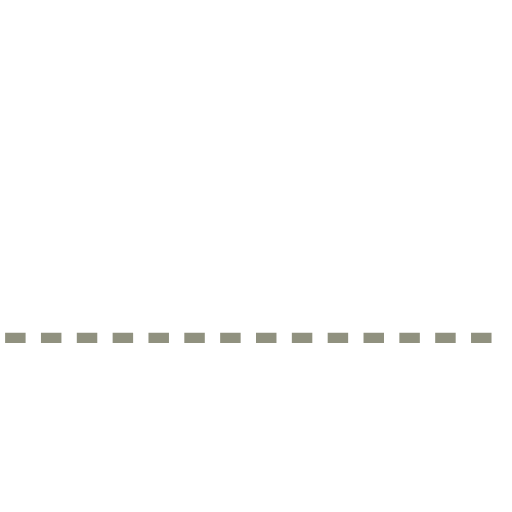
t = 0.00 s
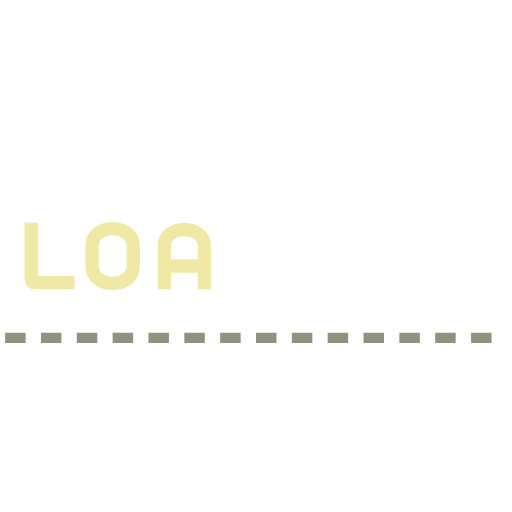
t = 0.89 s
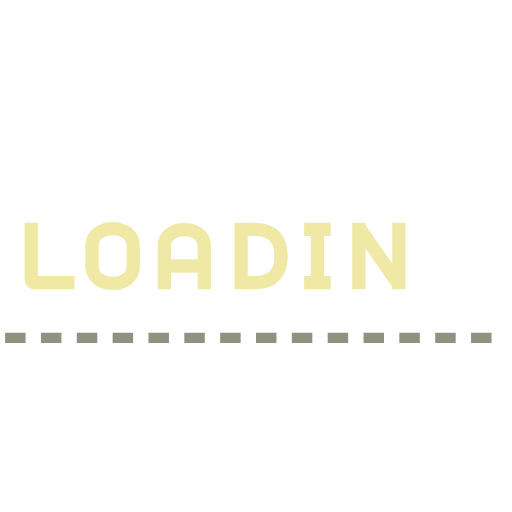
t = 1.77 s
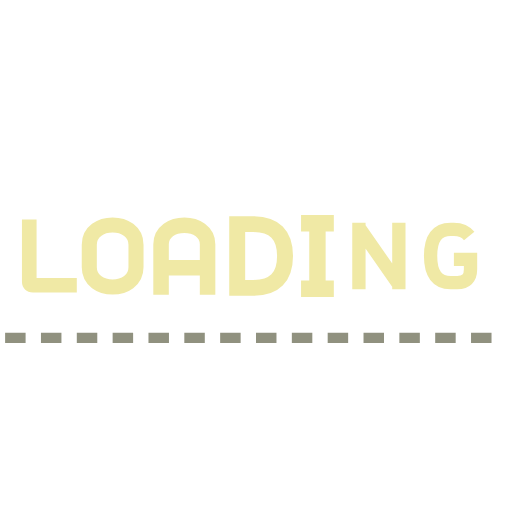
t = 2.70 s
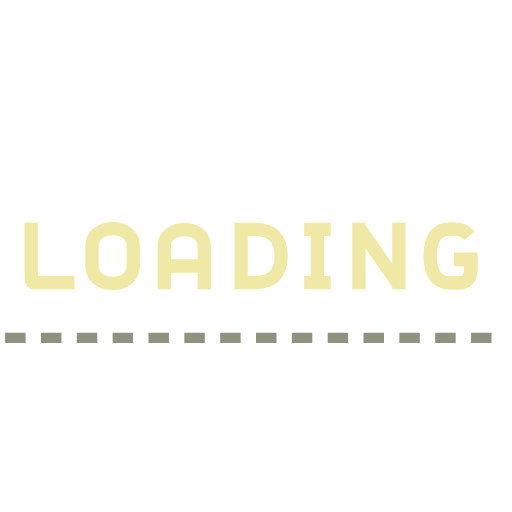
t = 3.62 s
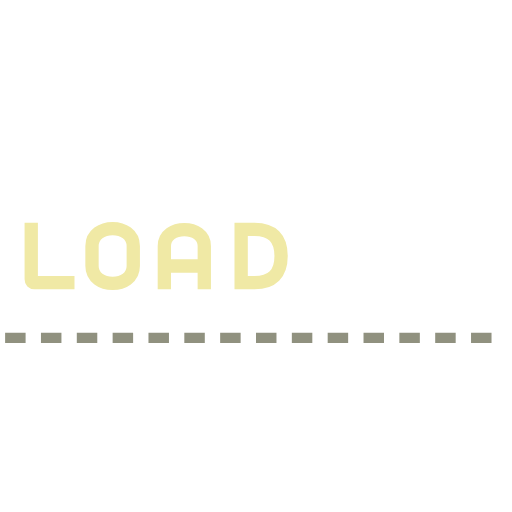
t = 4.23 s

The animated SVG that drew these frames (rendered in a browser with its animation timeline set to each time). Animation: 14 SMIL elements (animateTransform=14); one cycle of 5.40 s, repeats indefinitely.

<svg xmlns="http://www.w3.org/2000/svg"
     width="100" height="100"
     viewBox="0 0 100 100">

  <defs>
    <symbol id="loading-icon" viewBox="-50 -50 100 100">
      <!-- Editing the "stroke" property will change the color of the under line -->
      <line stroke="#90917f"
            stroke-width="2" stroke-dasharray="4 3" fill="none"
            x1="-49" y1="16" x2="49" y2="16" />

      <!-- Editing the "stroke" property will change the color of the text -->
      <g stroke="#f0e9a5"
         stroke-width="20" fill="none">

        <path id="letter-L" transform="translate(-40)"
              d="M-30 -50 V35 Q-30 40, -25 40 H35" />

        <path id="letter-O" transform="translate(-28)"
              d="M-31 -15 C-31 -50, 31 -50, 31 -15 L31 15 C31 50, -31 50, -31 15Z" />

        <path id="letter-A" transform="translate(-14)"
              d="M-30 50 V-15 C-30 -48, 30 -48, 30 -15 V50 M-20 15 H20" />

        <path id="letter-D" transform="translate(1)"
              d="M-30 -40 H-10 Q30 -40, 30 0 T-10 40 H-30Z" />

        <path id="letter-I" transform="translate(12)"
              d="M-20 -40 H20 M0 -40 V40 M-20 40 H20" />

        <path id="letter-N" transform="translate(24)"
              d="M-30 50 V-50 M30 -50 V50 M30 43 L-30 -43" />

        <path id="letter-G" transform="translate(38)"
              d="M28 -30 Q20 -40, 5 -40 H0 Q-30 -40, -30 0 T0 40 H10 Q30 40, 30 20 V5 H5" />
      </g>

      <animateTransform href="#letter-L" attributeName="transform" type="translate" dur="5.4s" values="120; 120; 0; 0; 120; 120" keyTimes="0; 0.00; 0.06; 0.90; 0.90; 1" additive="sum" repeatCount="indefinite" />
      <animateTransform href="#letter-O" attributeName="transform" type="translate" dur="5.4s" values="120; 120; 0; 0; 120; 120" keyTimes="0; 0.05; 0.11; 0.86; 0.86; 1" additive="sum" repeatCount="indefinite" />
      <animateTransform href="#letter-A" attributeName="transform" type="translate" dur="5.4s" values="120; 120; 0; 0; 120; 120" keyTimes="0; 0.10; 0.16; 0.83; 0.83; 1" additive="sum" repeatCount="indefinite" />
      <animateTransform href="#letter-D" attributeName="transform" type="translate" dur="5.4s" values="120; 120; 0; 0; 120; 120" keyTimes="0; 0.15; 0.21; 0.80; 0.80; 1" additive="sum" repeatCount="indefinite" />
      <animateTransform href="#letter-I" attributeName="transform" type="translate" dur="5.4s" values="120; 120; 0; 0; 120; 120" keyTimes="0; 0.20; 0.26; 0.77; 0.77; 1" additive="sum" repeatCount="indefinite" />
      <animateTransform href="#letter-N" attributeName="transform" type="translate" dur="5.4s" values="120; 120; 0; 0; 120; 120" keyTimes="0; 0.25; 0.31; 0.74; 0.74; 1" additive="sum" repeatCount="indefinite" />
      <animateTransform href="#letter-G" attributeName="transform" type="translate" dur="5.4s" values="120; 120; 0; 0; 120; 120" keyTimes="0; 0.30; 0.36; 0.71; 0.71; 1" additive="sum" repeatCount="indefinite" />

      <animateTransform href="#letter-L" attributeName="transform" type="scale" dur="5.4s" values="0.13; 0.13; 0.16; 0.13; 0.13" keyTimes="0; 0.40; 0.42; 0.56; 1" additive="sum" repeatCount="indefinite" />
      <animateTransform href="#letter-O" attributeName="transform" type="scale" dur="5.4s" values="0.13; 0.13; 0.16; 0.13; 0.13" keyTimes="0; 0.42; 0.44; 0.58; 1" additive="sum" repeatCount="indefinite" />
      <animateTransform href="#letter-A" attributeName="transform" type="scale" dur="5.4s" values="0.13; 0.13; 0.16; 0.13; 0.13" keyTimes="0; 0.44; 0.46; 0.60; 1" additive="sum" repeatCount="indefinite" />
      <animateTransform href="#letter-D" attributeName="transform" type="scale" dur="5.4s" values="0.13; 0.13; 0.16; 0.13; 0.13" keyTimes="0; 0.46; 0.48; 0.62; 1" additive="sum" repeatCount="indefinite" />
      <animateTransform href="#letter-I" attributeName="transform" type="scale" dur="5.4s" values="0.13; 0.13; 0.16; 0.13; 0.13" keyTimes="0; 0.48; 0.50; 0.64; 1" additive="sum" repeatCount="indefinite" />
      <animateTransform href="#letter-N" attributeName="transform" type="scale" dur="5.4s" values="0.13; 0.13; 0.16; 0.13; 0.13" keyTimes="0; 0.50; 0.52; 0.66; 1" additive="sum" repeatCount="indefinite" />
      <animateTransform href="#letter-G" attributeName="transform" type="scale" dur="5.4s" values="0.13; 0.13; 0.16; 0.13; 0.13" keyTimes="0; 0.52; 0.54; 0.68; 1" additive="sum" repeatCount="indefinite" />
    </symbol>
  </defs>

  <use href="#loading-icon" />
</svg>
